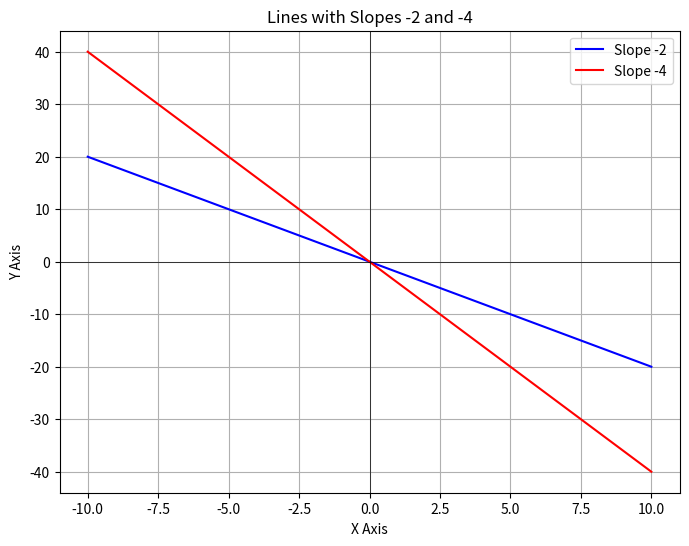

Reproduce this figure in Python.
import matplotlib.pyplot as plt
import numpy as np

# 定义x范围
x = np.linspace(-10, 10, 400)

# 斜率为-2的直线方程 y = mx + b，这里m=-2, b=0（因为通过原点）
y_slope_minus_2 = -2 * x

# 斜率为-4的直线方程 y = mx + b，这里m=-4, b=0（因为通过原点）
y_slope_minus_4 = -4 * x

# 创建图形
plt.figure(figsize=(8, 6))

# 绘制斜率为-2的直线
plt.plot(x, y_slope_minus_2, label='Slope -2', color='blue')

# 绘制斜率为-4的直线
plt.plot(x, y_slope_minus_4, label='Slope -4', color='red')

# 添加图例
plt.legend()

# 添加网格
plt.grid(True)

# 设置x轴和y轴标签
plt.xlabel('X Axis')
plt.ylabel('Y Axis')

# 设置标题
plt.title('Lines with Slopes -2 and -4')

# 显示图形
plt.axhline(0, color='black',linewidth=0.5)
plt.axvline(0, color='black',linewidth=0.5)
plt.show()
